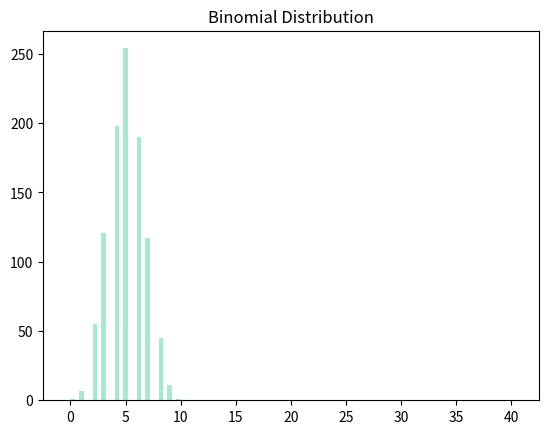

Python code for this plot: (Note: this script raises an exception after producing the figure.)
def pmf(x,p):
    f = p**x*(1-p)**(1-x)
    return f

print(pmf(0, 0.8))

from scipy.stats import bernoulli
print(bernoulli.pmf(0, 0.8))



from scipy.stats import binom

n = 40
p = 0.8

r = list(range(n + 1))
dist = binom.pmf(r, n, p)

import matplotlib.pyplot as plt

plt.bar(r, dist, width=0.9, color='#20c997')
plt.title('Binomial Distribution')
plt.show()


from scipy.stats import binom
import seaborn as sns
sns.distplot(binom.rvs(n=10,p=0.5,size=1000, random_state=111),
             hist=True, kde=False, color='#20c997')



from scipy.stats import binom
print(1-binom.cdf(k=10, n=20, p=0.5))
print(binom.sf(k=10, n=20, p=0.5))
import matplotlib.pyplot as plt
import numpy as np

# creating a array of values between 0 and 20
k = np.arange(0, 20, 0.1)

y = binom.cdf(k=k, n=20, p=0.5)

plt.plot(x, y)
plt.title('Binomial CDF')
plt.show()

from scipy.stats import binom
import matplotlib.pyplot as plt
import numpy as np

# creating a array of probability from 0 to 1
q = np.arange(0, 1, 0.01)

y = binom.ppf(q=q, n=30, p=0.5)

plt.plot(q, y)
plt.title('Cumulative Probability')
plt.show()
n = 20
p = 0.6

EV = n*p
Var = (n*p) * (1-p)

print('The expected value is:', EV)
print('The variance is:', Var)

from scipy.stats import uniform
import matplotlib.pyplot as plt
import numpy as np

# if you want to maintain reproducibility
np.random.seed(111)


# generate uniformly distributed random numbers
y = uniform.rvs(loc=3, scale=9, size=100000)

plt.hist(y, edgecolor='brown', color='#20c997', bins=26)
plt.title('Random Uniform Distribution')
plt.xlabel('Uniform Values')
plt.ylabel('Frequency')
plt.show()

from scipy.stats import uniform
import matplotlib.pyplot as plt
import numpy as np

# creating a array of values
x = np.arange(-2, 12, 0.1)

y = uniform.pdf(x=x, loc=2, scale=6)

plt.plot(x, y, color='#20c997')
plt.title('Uniform (PDF)')
plt.xlabel('Uniform values')
plt.ylabel('Probabilities')
plt.show()

from scipy.stats import uniform
import matplotlib.pyplot as plt
import numpy as np

# creating a array of values
x = np.arange(-2, 12, 0.1)

y = uniform.cdf(x=x, loc=2, scale=6)

plt.plot(x, y, color='#20c997')
plt.title('Uniform (CDF)')
plt.xlabel('Uniform values')
plt.ylabel('Probabilities')
plt.show()




from scipy.stats import norm
import matplotlib.pyplot as plt
import numpy as np
import seaborn as sns

#if you want to maintain reproducibility
np.random.seed(111)

# create random variable with 100000 normally distributed values
# mean of zero and std. deviation of 1
x = norm.rvs(0, 1, 100000)
# mean of zero and std. deviation of 2
y = norm.rvs(0, 2, 100000)

sns.distplot(x, color='#20c997', hist=False, kde=True)
sns.distplot(y, color='brown', hist=False, kde=True)
plt.annotate('-- μ = 0, σ =1', xy=(6, 0.35), color='#20c997')
plt.annotate('-- μ = 0, σ =2', xy=(6, 0.30), color='brown')
plt.show()

from scipy.stats import norm
import matplotlib.pyplot as plt
import numpy as np

# creating a array of values between
# -10 to 10 with a difference of 0.1
x = np.arange(-10, 10, 0.1)

y = norm.pdf(x, 0, 2)

plt.plot(x, y)
plt.show()